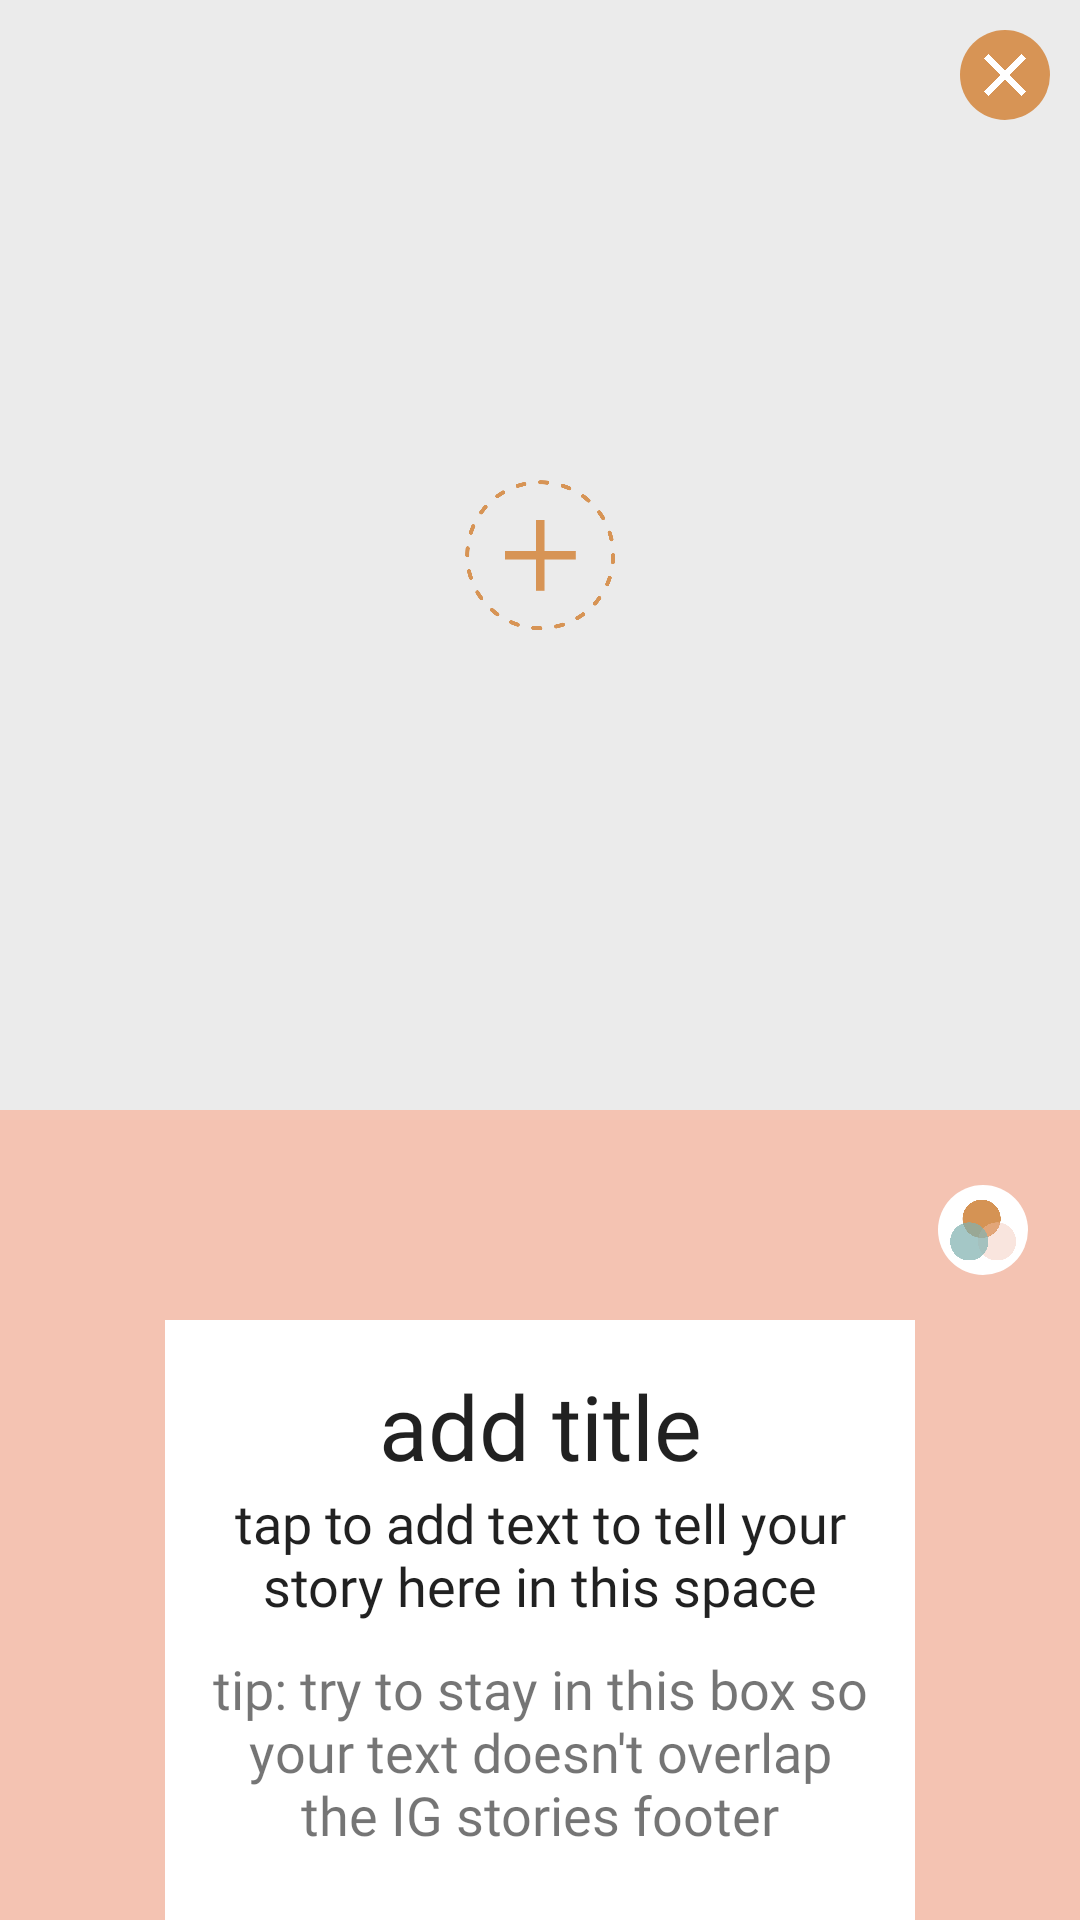

Layout XML and referenced resources for this Android screen:
<!-- AndroidManifest.xml: application theme AppTheme -->
<!-- res/layout/custom_view_template5.xml -->
<?xml version="1.0" encoding="utf-8"?>
<android.support.constraint.ConstraintLayout xmlns:android="http://schemas.android.com/apk/res/android"
    android:id="@+id/constraint_layout_template5_container"
    xmlns:tools="http://schemas.android.com/tools"
    android:layout_width="1080px"
    android:layout_height="1920px"
    xmlns:app="http://schemas.android.com/apk/res-auto"
    tools:context=".free_templates.Template5Fragment"
    android:background="@color/colorPeach">
    <ImageView
        android:id="@+id/image_view_template5_media"
        android:layout_width="match_parent"
        android:layout_height="370dp"
        android:background="@color/colorGrey" />
    <ImageView
        android:id="@+id/image_view_template5_add_media"
        android:layout_width="50dp"
        android:layout_height="50dp"
        app:layout_constraintLeft_toLeftOf="@id/image_view_template5_media"
        app:layout_constraintRight_toRightOf="@id/image_view_template5_media"
        app:layout_constraintBottom_toBottomOf="@id/image_view_template5_media"
        app:layout_constraintTop_toTopOf="@id/image_view_template5_media"
        android:src="@drawable/add_story_icon"/>
    <ImageView
        android:id="@+id/image_view_template5_remove_media"
        android:layout_width="30dp"
        android:layout_height="30dp"
        android:src="@drawable/x_icon"
        android:background="@drawable/bronze_x_icon"
        android:layout_marginTop="10dp"
        android:layout_marginRight="10dp"
        android:padding="8dp"
        android:tint="@color/colorWhite"
        app:layout_constraintTop_toTopOf="parent"
        app:layout_constraintEnd_toEndOf="@id/image_view_template5_media"/>
    <android.support.constraint.ConstraintLayout
        android:id="@+id/constraint_layout_template5_text_container"
        android:layout_width="250dp"
        android:layout_height="200dp"
        android:background="@color/colorWhite"
        app:layout_constraintBottom_toBottomOf="parent"
        app:layout_constraintLeft_toLeftOf="parent"
        app:layout_constraintRight_toRightOf="parent"
        android:padding="15dp">
        <EditText
            android:id="@+id/edit_text_template5_add_title"
            android:layout_width="wrap_content"
            android:layout_height="wrap_content"
            android:text="@string/add_title"
            android:textSize="30dp"
            android:fontFamily="@font/freight_big_w01_sb_regular"
            android:background="@android:color/transparent"
            app:layout_constraintLeft_toLeftOf="parent"
            app:layout_constraintRight_toRightOf="parent" />
        <EditText
            android:id="@+id/edit_text_template5_tap_to_add"
            android:layout_width="wrap_content"
            android:layout_height="wrap_content"
            android:text="@string/tap_to_add_text"
            android:textAlignment="center"
            android:fontFamily="@font/freight_big_w01_sb_regular"
            android:textSize="18dp"
            android:background="@android:color/transparent"
            app:layout_constraintTop_toBottomOf="@id/edit_text_template5_add_title"
            app:layout_constraintLeft_toLeftOf="parent"
            app:layout_constraintRight_toRightOf="parent" />
        <TextView
            android:id="@+id/text_view_template5_tip"
            android:layout_width="wrap_content"
            android:layout_height="wrap_content"
            android:text="@string/tip"
            android:textAlignment="center"
            android:textSize="18dp"
            android:fontFamily="@font/freight_big_w01_sb_regular"
            android:background="@android:color/transparent"
            app:layout_constraintTop_toBottomOf="@id/edit_text_template5_tap_to_add"
            app:layout_constraintLeft_toLeftOf="parent"
            app:layout_constraintRight_toRightOf="parent"
            android:layout_marginTop="10dp"/>
    </android.support.constraint.ConstraintLayout>
    <ImageView
        android:id="@+id/image_view_template5_color_picker"
        android:layout_width="30dp"
        android:layout_height="30dp"
        android:src="@drawable/three_circles_icon"
        android:background="@drawable/white_circle"
        android:padding="4dp"
        app:layout_constraintTop_toBottomOf="@id/image_view_template5_media"
        app:layout_constraintLeft_toRightOf="@id/constraint_layout_template5_text_container"
        app:layout_constraintRight_toRightOf="parent"
        android:layout_marginTop="25dp"
        android:layout_marginRight="10dp"
        app:layout_constraintCircleRadius="50dp"/>
</android.support.constraint.ConstraintLayout>
<!-- resources referenced by this layout -->
<resources>
  <color name="colorGrey">#ebebeb</color>
  <color name="colorPeach">#f4c3b2</color>
  <color name="colorWhite">#ffffff</color>
  <!-- drawable add_story_icon: png bitmap (drawable, 13927 bytes) -->
  <!-- drawable bronze_x_icon (drawable) -->
  <?xml version="1.0" encoding="utf-8"?>
  <shape
      xmlns:android="http://schemas.android.com/apk/res/android"
      android:shape="oval">
      <solid android:color="@color/colorBronze" />
      <padding
          android:left="1dp"
          android:right="1dp"
          android:top="1dp"
          android:bottom="1dp" />
      <size
          android:width="35dp"
          android:height="35dp"/>
  </shape>
  <!-- drawable three_circles_icon: png bitmap (drawable, 21816 bytes) -->
  <!-- drawable white_circle (drawable) -->
  <?xml version="1.0" encoding="utf-8"?>
  <shape
      xmlns:android="http://schemas.android.com/apk/res/android"
      android:shape="oval">
      <solid android:color="@color/colorWhite" />
      <padding
          android:left="1dp"
          android:right="1dp"
          android:top="1dp"
          android:bottom="1dp" />
      <size
          android:width="35dp"
          android:height="35dp"/>
  </shape>
  <!-- drawable x_icon: png bitmap (drawable, 5347 bytes) -->
  <string name="add_title">add title</string>
  <string name="tap_to_add_text">tap to add text to tell your story here in this space</string>
  <string name="tip">tip: try to stay in this box so your text doesn\'t overlap the IG stories footer</string>
  <style name="AppTheme" parent="Theme.AppCompat.Light.DarkActionBar">
          
          <item name="colorPrimary">@color/colorPrimary</item>
          <item name="colorPrimaryDark">@color/colorBlack</item>
          <item name="colorAccent">@color/colorAccent</item>
      </style>
  <color name="colorBronze">#d79455</color>
  <color name="colorPrimary">#3F51B5</color>
  <color name="colorBlack">#000000</color>
  <color name="colorAccent">#FF4081</color>
</resources>
